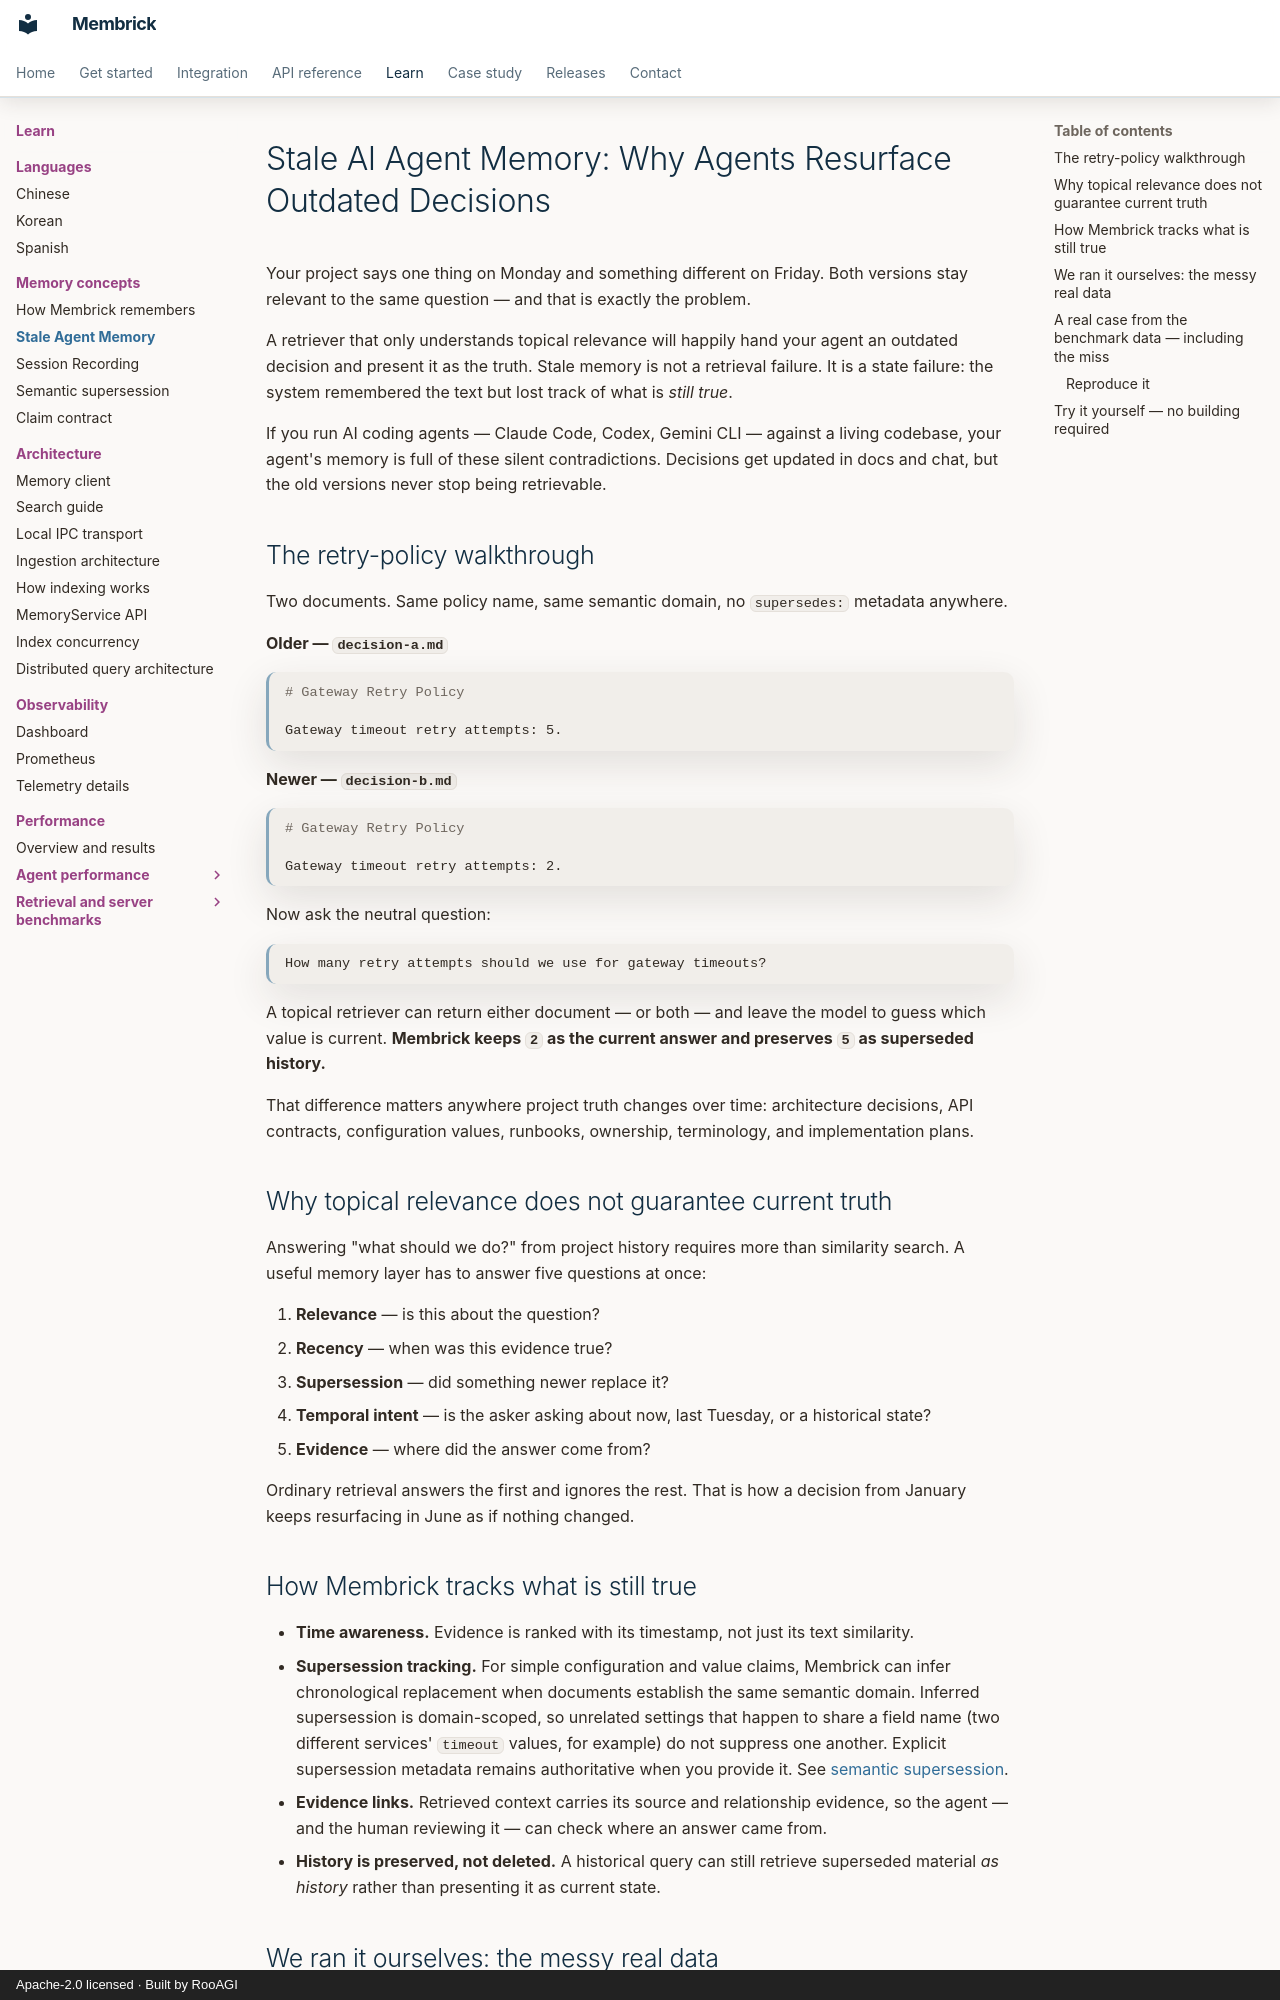

repository: RooAGI/Membrick · page: stale-memory/index.html · generator: mkdocs · copyright: Apache-2.0 licensed · Built by RooAGI

---
meta:
  - property: og:type
    content: website
  - property: og:title
    content: "Stale AI Agent Memory: Why Agents Resurface Outdated Decisions"
  - property: og:description
    content: "Your project says one thing on Monday and something different on Friday. Membrick keeps track of what is still true."
  - property: og:image
    content: https://rooagi.github.io/Membrick/assets/images/social/stale-memory-membrick.png
  - property: og:image:width
    content: "1200"
  - property: og:image:height
    content: "630"
  - property: og:url
    content: https://rooagi.github.io/Membrick/stale-memory/
  - name: twitter:card
    content: summary_large_image
---

# Stale AI Agent Memory: Why Agents Resurface Outdated Decisions

Your project says one thing on Monday and something different on Friday. Both versions stay relevant to the same question — and that is exactly the problem.

A retriever that only understands topical relevance will happily hand your agent an outdated decision and present it as the truth. Stale memory is not a retrieval failure. It is a state failure: the system remembered the text but lost track of what is *still true*.

If you run AI coding agents — Claude Code, Codex, Gemini CLI — against a living codebase, your agent's memory is full of these silent contradictions. Decisions get updated in docs and chat, but the old versions never stop being retrievable.

## The retry-policy walkthrough

Two documents. Same policy name, same semantic domain, no `supersedes:` metadata anywhere.

**Older — `decision-a.md`**

```markdown
# Gateway Retry Policy

Gateway timeout retry attempts: 5.
```

**Newer — `decision-b.md`**

```markdown
# Gateway Retry Policy

Gateway timeout retry attempts: 2.
```

Now ask the neutral question:

```
How many retry attempts should we use for gateway timeouts?
```

A topical retriever can return either document — or both — and leave the model to guess which value is current. **Membrick keeps `2` as the current answer and preserves `5` as superseded history.**

That difference matters anywhere project truth changes over time: architecture decisions, API contracts, configuration values, runbooks, ownership, terminology, and implementation plans.

## Why topical relevance does not guarantee current truth

Answering "what should we do?" from project history requires more than similarity search. A useful memory layer has to answer five questions at once:

1. **Relevance** — is this about the question?
2. **Recency** — when was this evidence true?
3. **Supersession** — did something newer replace it?
4. **Temporal intent** — is the asker asking about now, last Tuesday, or a historical state?
5. **Evidence** — where did the answer come from?

Ordinary retrieval answers the first and ignores the rest. That is how a decision from January keeps resurfacing in June as if nothing changed.

## How Membrick tracks what is still true

- **Time awareness.** Evidence is ranked with its timestamp, not just its text similarity.
- **Supersession tracking.** For simple configuration and value claims, Membrick can infer chronological replacement when documents establish the same semantic domain. Inferred supersession is domain-scoped, so unrelated settings that happen to share a field name (two different services' `timeout` values, for example) do not suppress one another. Explicit supersession metadata remains authoritative when you provide it. See [semantic supersession](semantic-supersession.md).
- **Evidence links.** Retrieved context carries its source and relationship evidence, so the agent — and the human reviewing it — can check where an answer came from.
- **History is preserved, not deleted.** A historical query can still retrieve superseded material *as history* rather than presenting it as current state.
